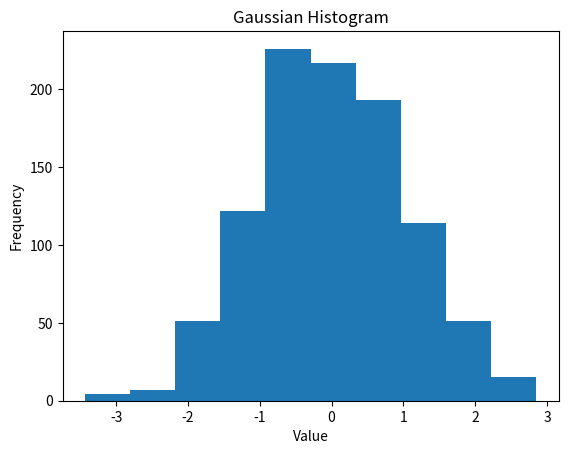

Here is the Python script that generated this plot:
# Basic histogram, all parameters set by defaut

import matplotlib.pyplot as plt
import numpy as np

gaussian_numbers = np.random.randn(1000)
plt.hist(gaussian_numbers)
plt.title("Gaussian Histogram")
plt.xlabel("Value")
plt.ylabel("Frequency")

plt.show()